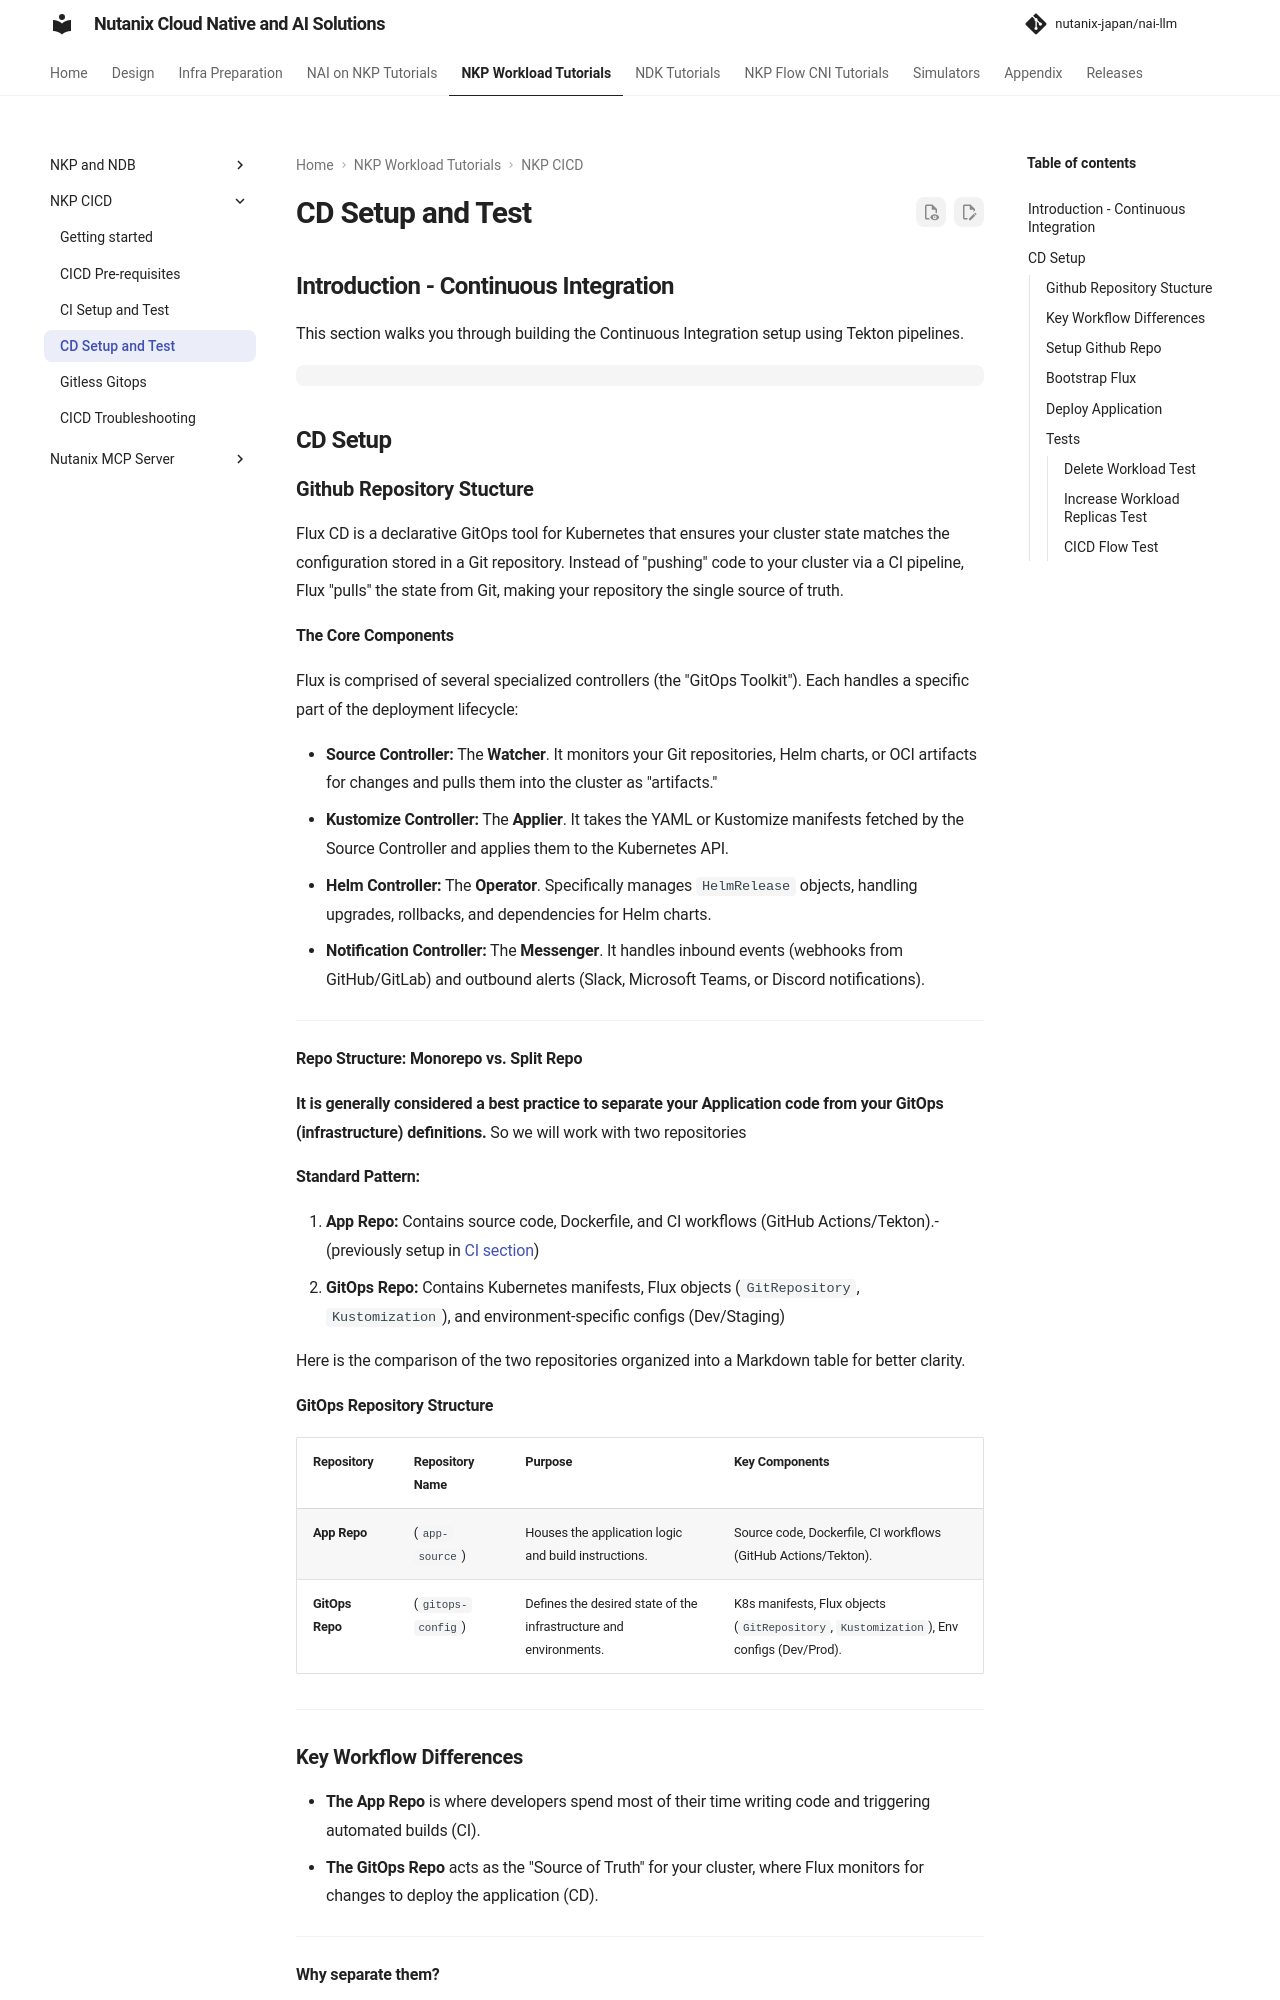

repository: nutanix-japan/nai-llm · page: 2.8.0/nkp_tutorials/nkp_cicd_lab/nkp_cd_setup/index.html · generator: mkdocs

---
title: "Continuous Deployment NKP"
lastupdate: git
lastupdateauthor: "Lakshmi Balaramane"
---

## Introduction - Continuous Integration

This section walks you through building the Continuous Integration setup using Tekton pipelines. 


```mermaid

```

## CD Setup

### Github Repository Stucture

Flux CD is a declarative GitOps tool for Kubernetes that ensures your cluster state matches the configuration stored in a Git repository. Instead of "pushing" code to your cluster via a CI pipeline, Flux "pulls" the state from Git, making your repository the single source of truth.

**The Core Components**

Flux is comprised of several specialized controllers (the "GitOps Toolkit"). Each handles a specific part of the deployment lifecycle:

* **Source Controller:** The **Watcher**. It monitors your Git repositories, Helm charts, or OCI artifacts for changes and pulls them into the cluster as "artifacts."
* **Kustomize Controller:** The **Applier**. It takes the YAML or Kustomize manifests fetched by the Source Controller and applies them to the Kubernetes API.
* **Helm Controller:** The **Operator**. Specifically manages `HelmRelease` objects, handling upgrades, rollbacks, and dependencies for Helm charts.
* **Notification Controller:** The **Messenger**. It handles inbound events (webhooks from GitHub/GitLab) and outbound alerts (Slack, Microsoft Teams, or Discord notifications).
---

**Repo Structure: Monorepo vs. Split Repo**

**It is generally considered a best practice to separate your Application code from your GitOps (infrastructure) definitions.** So we will work with two repositories

**Standard Pattern:**

1.  **App Repo:** Contains source code, Dockerfile, and CI workflows (GitHub Actions/Tekton).- (previously setup in [CI section](../nkp_cicd_lab/nkp_ci_setup.md#setup-github-repo))
2.  **GitOps Repo:** Contains Kubernetes manifests, Flux objects (`GitRepository`, `Kustomization`), and environment-specific configs (Dev/Staging)

Here is the comparison of the two repositories organized into a Markdown table for better clarity.

**GitOps Repository Structure**

| **Repository** | **Repository Name** | **Purpose** | **Key Components** |
| :---           | :---                | :---        | :---               |
| **App Repo** | (`app-source`) | Houses the application logic and build instructions. | Source code, Dockerfile, CI workflows (GitHub Actions/Tekton). |
| **GitOps Repo** |(`gitops-config`) | Defines the desired state of the infrastructure and environments. | K8s manifests, Flux objects (`GitRepository`, `Kustomization`), Env configs (Dev/Prod). |

---

### Key Workflow Differences

* **The App Repo** is where developers spend most of their time writing code and triggering automated builds (CI).
* **The GitOps Repo** acts as the "Source of Truth" for your cluster, where Flux monitors for changes to deploy the application (CD).
---

**Why separate them?**

* **Security:** Your CI system needs write access to the GitOps repo to update image tags, but it only needs read access to the App repo.
* **Reduced Noise:** Merging a README change in the App repo won't trigger a Flux reconciliation of your infrastructure.
* **Clean Audit Trail:** The GitOps repo becomes a pure "log" of every deployment to production, separate from the messy history of feature development.

---

**The Basic Workflow**

1.  **Developer** pushes code to the **App Repo**.
2.  **CI (e.g., Tekton/GitHub Actions)** builds a Docker image and pushes it to a registry.
3.  **CI** (Flux Image Automation controller) updates the image tag in the **GitOps Repo**.
4.  **Flux Source Controller** detects the commit in the GitOps Repo.
5.  **Flux Kustomize Controller** applies the new manifest to the cluster.

---

### Setup Github Repo

1. We will create Tekton objects in the NKP cluster using manifests files
2. Open [Github](https://www.github.com) in a browser
3. Login with you Github account
4. Open this repository URL on a different browser tab
   
    !!! info 
    
        This repository hosts the manifests of two functions:
        
         *  The sample application's source code
         *  The tekton objects that we will create to enable CI

    === ":material-link: Git URL"
    
        ```bash
        https://github.com/ariesbabu/gitops-config.git
        ```

5. **Fork** the following repo to your GitHub account
   
6. After the fork, there will be copy of the source repo in your github handle
   
    === ":material-link: Git URL"
     
         ```bash
         https://github.com/_your_git_handle/gitops-config.git
         ```
    
    === ":material-link: Example Git URL"
     
         ```bash
         https://github.com/student1/gitops-config.git
         ```

7. Go to **Settings** page of your Github handle
8. Select **Developer Settings**
9. Click on **Personal Access Tokens** > **Fine-grained tokens**
10. Click on **Generate New Token**
11. Populate details:
    
     - **Token name** - for-cicd-lab
     - **Expiration** - 30 days
     - **Repository access** - Only select repositories
     - **Repositories** - select ``app-source`` and ``gitops-config`` repositories
     - **Permissions** - select **Read access to metadata** and **Read and Write access to code and repository hooks**

12. Copy the token value to use in the next section

13. Create a local copy of the gitrepo on the jumphost VM
   
    === ":octicons-command-palette-16: Command"
    
        ```bash
        cd $HOME/cicd/
        git clone https://github.com/_your_github_handle/gitops-config.git
        ```
    
    === ":octicons-command-palette-16: Sample command"
    
        ```bash
        cd $HOME/cicd/
        git clone https://github.com/student1/app-source.git
        ```
    
    === ":octicons-command-palette-16: Command output"
    
        ```bash
        Cloning into 'gitops-config'...
        remote: Enumerating objects: 166, done.
        remote: Counting objects: 100% (166/166), done.
        remote: Compressing objects: 100% (126/126), done.
        remote: Total 166 (delta 53), reused 127 (delta 27), pack-reused 0 (from 0)
        Receiving objects: 100% (166/166), 61.07 KiB | 1.39 MiB/s, done.
        Resolving deltas: 100% (53/53), done.
        ```
